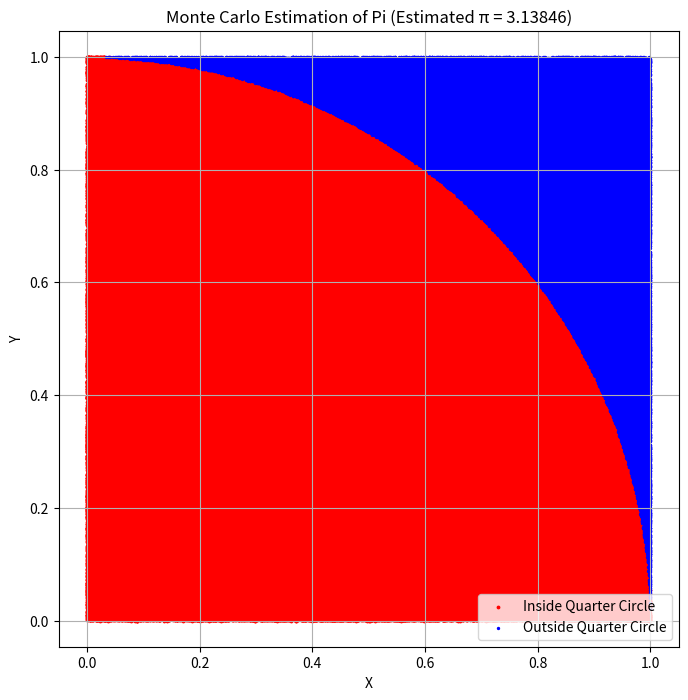

Source code (Python):
import numpy as np
import matplotlib.pyplot as plt

N = 500000

X = np.random.rand(N)
Y = np.random.rand(N)

inside = X**2 + Y**2 <= 1

pi = 4 * np.sum(inside) / N

print("Estimated value of pi:", pi)
print("Actual value of pi:", np.pi)

plt.figure(figsize=(8,8))

plt.scatter(X[inside], Y[inside],
            color='r', s=3, label='Inside Quarter Circle')

plt.scatter(X[~inside], Y[~inside],
            color='b', s=2, label='Outside Quarter Circle')

plt.xlabel("X")
plt.ylabel("Y")
plt.title(f"Monte Carlo Estimation of Pi (Estimated π = {pi:.5f})")
plt.legend()
plt.axis('equal')
plt.grid(True)
plt.show()
